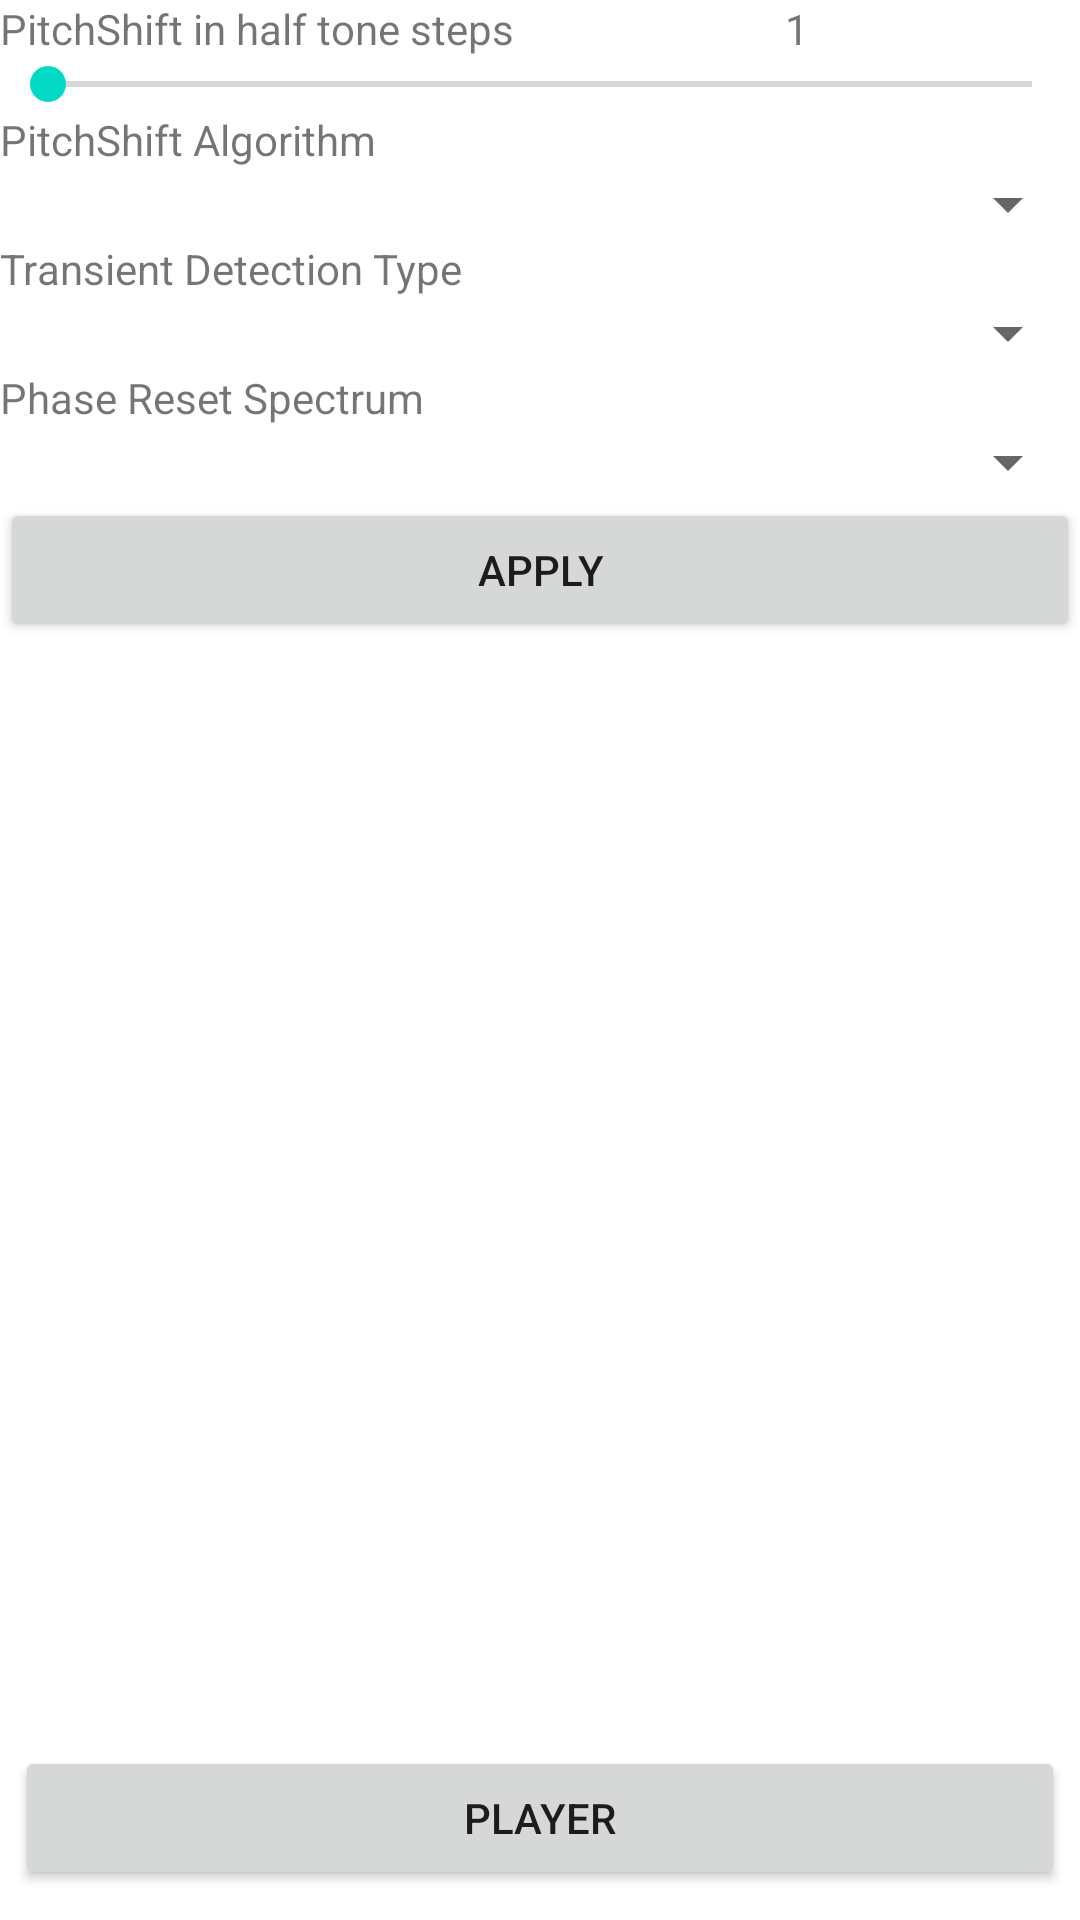

Here is an Android app screen rendered from its layout file. Give the layout XML and the strings, colors and styles it references.
<!-- AndroidManifest.xml: application theme Theme.AudioShifter -->
<!-- res/layout/activity_settings.xml -->
<?xml version="1.0" encoding="utf-8"?>
<androidx.constraintlayout.widget.ConstraintLayout xmlns:android="http://schemas.android.com/apk/res/android"
    xmlns:tools="http://schemas.android.com/tools"
    android:layout_width="match_parent"
    android:layout_height="match_parent"
    tools:context=".gui.SettingsView">

    <FrameLayout
        android:layout_width="match_parent"
        android:layout_height="match_parent"
        android:orientation="vertical">


        <LinearLayout
            android:layout_width="match_parent"
            android:layout_height="match_parent"
            android:orientation="vertical">

            <include layout="@layout/options"/>

        </LinearLayout>

        <include layout="@layout/menu" />
    </FrameLayout>
</androidx.constraintlayout.widget.ConstraintLayout>
<!-- res/layout/options.xml (included above) -->
<?xml version="1.0" encoding="utf-8"?>
<androidx.constraintlayout.widget.ConstraintLayout xmlns:android="http://schemas.android.com/apk/res/android"
    xmlns:tools="http://schemas.android.com/tools"
    android:layout_width="match_parent"
    android:layout_height="match_parent">

    <LinearLayout
        android:layout_width="match_parent"
        android:layout_height="match_parent"
        android:orientation="vertical">

        <LinearLayout
            android:layout_width="match_parent"
            android:layout_height="wrap_content"
            android:orientation="horizontal">

            <TextView
                android:id="@+id/pitchShiftFactor"
                android:layout_width="wrap_content"
                android:layout_height="wrap_content"
                android:layout_weight="1"
                android:text="PitchShift in half tone steps" />

            <TextView
                android:id="@+id/pitchShiftFactorPercent"
                android:layout_width="wrap_content"
                android:layout_height="wrap_content"
                android:layout_weight="1"
                android:text="1" />

        </LinearLayout>

        <SeekBar
            android:id="@+id/seekBar"
            android:layout_width="match_parent"
            android:layout_height="wrap_content" />

        <TextView
            android:id="@+id/textView"
            android:layout_width="match_parent"
            android:layout_height="wrap_content"
            android:text="PitchShift Algorithm" />

        <Spinner
            android:id="@+id/phaseShiftAlgorithm"
            android:layout_width="match_parent"
            android:layout_height="wrap_content" />

        <TextView
            android:id="@+id/transientDetectionTypeTextView"
            android:layout_width="match_parent"
            android:layout_height="wrap_content"
            android:text="Transient Detection Type" />
        <Spinner
            android:id="@+id/transientDetectionType"
            android:layout_width="match_parent"
            android:layout_height="wrap_content" />

        <TextView
            android:id="@+id/phaseResetTypeTextView"
            android:layout_width="match_parent"
            android:layout_height="wrap_content"
            android:text="Phase Reset Spectrum" />
        <Spinner
            android:id="@+id/phaseResetType"
            android:layout_width="match_parent"
            android:layout_height="wrap_content" />

        <Button
            android:id="@+id/applyButton"
            android:layout_width="match_parent"
            android:layout_height="wrap_content"
            android:text="Apply"
            android:onClick="applySettings"  />

    </LinearLayout>

    <LinearLayout
        android:layout_width="match_parent"
        android:layout_height="match_parent"
        android:orientation="vertical"
        tools:layout_editor_absoluteX="29dp"
        tools:layout_editor_absoluteY="91dp">

    </LinearLayout>
</androidx.constraintlayout.widget.ConstraintLayout>
<!-- res/layout/menu.xml (included above) -->
<?xml version="1.0" encoding="utf-8"?>
<LinearLayout xmlns:android="http://schemas.android.com/apk/res/android"
    android:layout_width="match_parent"
    android:layout_height="wrap_content"
    android:layout_gravity="bottom"
    android:layout_marginBottom="10dp"
    android:orientation="horizontal">

    <Button
        android:id="@+id/button_play"
        android:layout_width="wrap_content"
        android:layout_height="wrap_content"
        android:layout_weight="1"
        android:layout_marginLeft="5dp"
        android:layout_marginRight="5dp"
        android:text="Player"
        android:onClick="openPlayer" />

    
</LinearLayout>
<!-- resources referenced by this layout -->
<resources>
  <style name="Theme.AudioShifter" parent="Theme.MaterialComponents.DayNight.DarkActionBar">
          
          <item name="colorPrimary">@color/purple_500</item>
          <item name="colorPrimaryVariant">@color/purple_700</item>
          <item name="colorOnPrimary">@color/white</item>
          
          <item name="colorSecondary">@color/teal_200</item>
          <item name="colorSecondaryVariant">@color/teal_700</item>
          <item name="colorOnSecondary">@color/black</item>
          
          <item name="android:statusBarColor" tools:targetApi="l">?attr/colorPrimaryVariant</item>
          
      </style>
  <!-- not gathered from this repository: default colours our renderer supplied (Android Studio template values) -->
  <color name="purple_500">#FF6200EE</color>
  <color name="purple_700">#FF3700B3</color>
  <color name="teal_200">#FF03DAC5</color>
  <color name="teal_700">#FF018786</color>
  <color name="black">#FF000000</color>
  <color name="white">#FFFFFFFF</color>
</resources>
